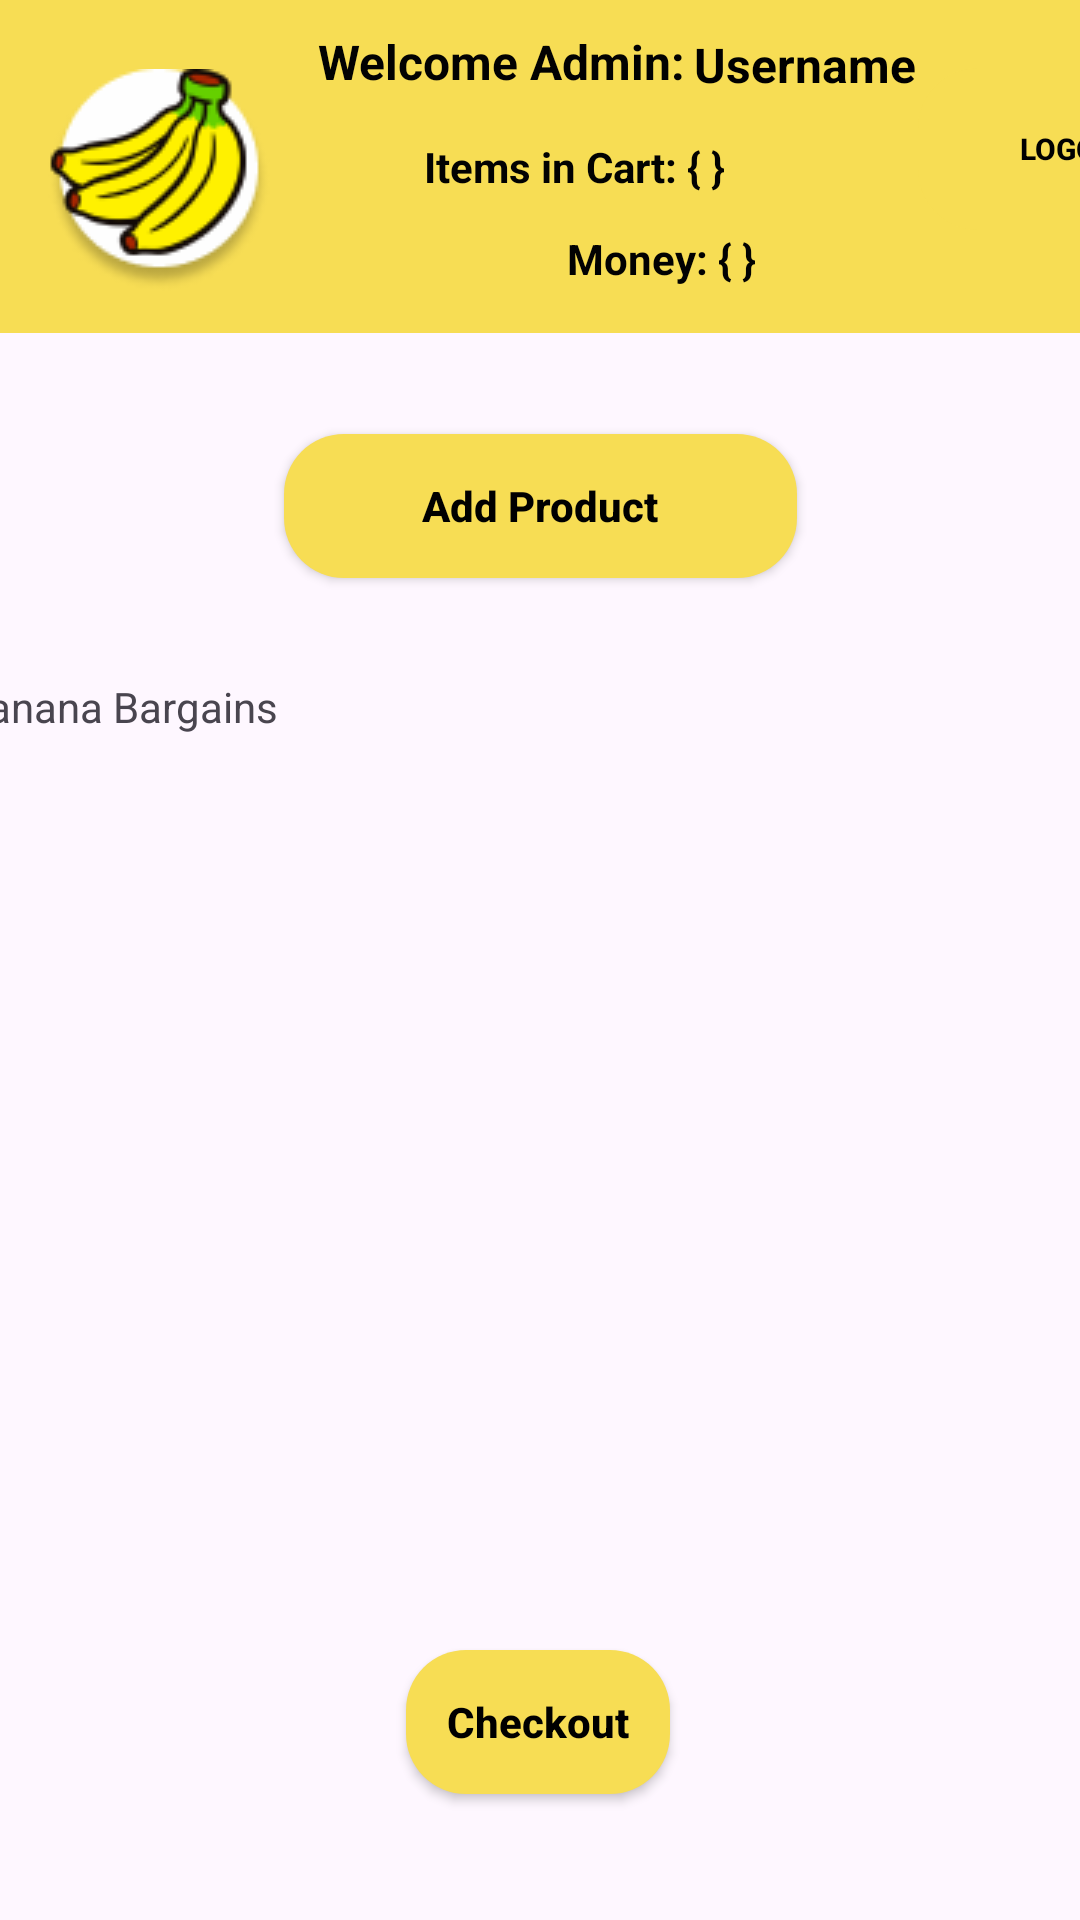

Write the Android layout XML for this screen, with the resource values it uses.
<!-- AndroidManifest.xml: application theme Theme.BananaBargains -->
<!-- res/layout/activity_admin_landing.xml -->
<?xml version="1.0" encoding="utf-8"?>
<androidx.constraintlayout.widget.ConstraintLayout xmlns:android="http://schemas.android.com/apk/res/android"
    xmlns:app="http://schemas.android.com/apk/res-auto"
    xmlns:tools="http://schemas.android.com/tools"
    android:layout_width="match_parent"
    android:layout_height="match_parent"
    tools:context=".AdminLanding">

    <TextView
        android:id="@+id/adminBananaBargainsDisplay"
        android:layout_width="386dp"
        android:layout_height="168dp"
        android:layout_marginStart="16dp"
        android:layout_marginEnd="16dp"
        android:fadeScrollbars="true"
        android:scrollbars="vertical"
        android:text="@string/app_name"
        app:layout_constraintBottom_toBottomOf="parent"
        app:layout_constraintEnd_toEndOf="parent"
        app:layout_constraintStart_toStartOf="parent"
        app:layout_constraintTop_toBottomOf="@+id/bananaBargainsToolbar"
        app:layout_constraintVertical_bias="0.319" />

    <androidx.appcompat.widget.AppCompatButton
        android:id="@+id/adminAddProductButton"
        android:layout_width="171dp"
        android:layout_height="48dp"
        android:background="@drawable/rounded_corners_main_screen"
        android:text="Add Product"
        android:textAllCaps="false"
        android:textColor="@color/black"
        android:textStyle="bold"
        app:layout_constraintBottom_toTopOf="@+id/adminBananaBargainsDisplay"
        app:layout_constraintEnd_toEndOf="parent"
        app:layout_constraintStart_toStartOf="parent"
        app:layout_constraintTop_toBottomOf="@+id/bananaBargainsToolbar" />

    <androidx.appcompat.widget.Toolbar
        android:id="@+id/bananaBargainsToolbar"
        android:layout_width="413dp"
        android:layout_height="111dp"
        android:background="@color/yellow"
        android:minHeight="?attr/actionBarSize"
        android:theme="?attr/actionBarTheme"
        app:layout_constraintTop_toTopOf="parent"
        tools:ignore="MissingConstraints"
        tools:layout_editor_absoluteX="0dp" />

    <androidx.appcompat.widget.AppCompatButton
        android:id="@+id/adminCheckoutButton"
        android:layout_width="wrap_content"
        android:layout_height="wrap_content"
        android:background="@drawable/rounded_corners_main_screen"
        android:text="Checkout"
        android:textAllCaps="false"
        android:textColor="@color/black"
        android:textStyle="bold"
        app:layout_constraintBottom_toBottomOf="parent"
        app:layout_constraintEnd_toEndOf="parent"
        app:layout_constraintHorizontal_bias="0.498"
        app:layout_constraintStart_toStartOf="parent"
        app:layout_constraintTop_toBottomOf="@+id/adminBananaBargainsDisplay"
        app:layout_constraintVertical_bias="0.788" />

    <ImageView
        android:id="@+id/appBarLogo"
        android:layout_width="wrap_content"
        android:layout_height="wrap_content"
        android:layout_marginStart="16dp"
        app:layout_constraintBottom_toBottomOf="@+id/bananaBargainsToolbar"
        app:layout_constraintStart_toStartOf="@+id/bananaBargainsToolbar"
        app:layout_constraintTop_toTopOf="@+id/welcomeAdminUserText"
        app:srcCompat="@drawable/logo" />

    <TextView
        android:id="@+id/welcomeAdminUserText"
        android:layout_width="126dp"
        android:layout_height="24dp"
        android:gravity="center"
        android:text="@string/welcomeAdmin"
        android:textColor="#020202"
        android:textSize="16sp"
        android:textStyle="bold"
        app:layout_constraintBottom_toTopOf="@+id/userItemsInCart"
        app:layout_constraintEnd_toEndOf="@+id/bananaBargainsToolbar"
        app:layout_constraintHorizontal_bias="0.362"
        app:layout_constraintStart_toStartOf="@+id/bananaBargainsToolbar"
        app:layout_constraintTop_toTopOf="@+id/bananaBargainsToolbar"
        app:layout_constraintVertical_bias="0.473" />

    <androidx.appcompat.widget.AppCompatButton
        android:id="@+id/userLogoutButton"
        style="?android:attr/borderlessButtonStyle"
        android:layout_width="107dp"
        android:layout_height="54dp"
        android:background="@drawable/rounded_corners_main_screen"
        android:text="Logout"
        android:textColor="@color/black"
        android:textSize="10sp"
        android:textStyle="bold"
        app:layout_constraintBottom_toBottomOf="@+id/bananaBargainsToolbar"
        app:layout_constraintEnd_toEndOf="@+id/bananaBargainsToolbar"
        app:layout_constraintHorizontal_bias="1.0"
        app:layout_constraintStart_toEndOf="@+id/welcomeAdminUserText"
        app:layout_constraintTop_toTopOf="@+id/welcomeAdminUserText"
        app:layout_constraintVertical_bias="0.291" />

    <TextView
        android:id="@+id/userItemsInCart"
        android:layout_width="121dp"
        android:layout_height="26dp"
        android:gravity="center"
        android:text="Items in Cart: { }"
        android:textColor="#020202"
        android:textStyle="bold"
        app:layout_constraintBottom_toBottomOf="@+id/bananaBargainsToolbar"
        app:layout_constraintEnd_toEndOf="parent"
        app:layout_constraintHorizontal_bias="0.275"
        app:layout_constraintStart_toEndOf="@+id/appBarLogo"
        app:layout_constraintTop_toTopOf="@+id/bananaBargainsToolbar" />

    <TextView
        android:id="@+id/userMoney"
        android:layout_width="wrap_content"
        android:layout_height="wrap_content"
        android:gravity="center"
        android:text="Money: { }"
        android:textColor="#020202"
        android:textStyle="bold"
        app:layout_constraintBottom_toBottomOf="@+id/bananaBargainsToolbar"
        app:layout_constraintEnd_toStartOf="@+id/userLogoutButton"
        app:layout_constraintHorizontal_bias="0.646"
        app:layout_constraintStart_toEndOf="@+id/appBarLogo"
        app:layout_constraintTop_toBottomOf="@+id/userItemsInCart"
        app:layout_constraintVertical_bias="0.347" />

    <TextView
        android:id="@+id/mainAdminUsername"
        android:layout_width="75dp"
        android:layout_height="25dp"
        android:gravity="center"
        android:shadowColor="#050505"
        android:text="@string/username"
        android:textColor="#000000"
        android:textSize="16dp"
        android:textStyle="bold"
        app:layout_constraintBottom_toBottomOf="@+id/bananaBargainsToolbar"
        app:layout_constraintEnd_toStartOf="@+id/userLogoutButton"
        app:layout_constraintHorizontal_bias="1.0"
        app:layout_constraintStart_toEndOf="@+id/appBarLogo"
        app:layout_constraintTop_toTopOf="@+id/bananaBargainsToolbar"
        app:layout_constraintVertical_bias="0.104" />
</androidx.constraintlayout.widget.ConstraintLayout>
<!-- resources referenced by this layout -->
<resources>
  <color name="black">#FF000000</color>
  <color name="yellow">#F7DD54</color>
  <!-- drawable logo: png bitmap (drawable, 7532 bytes) -->
  <!-- drawable rounded_corners_main_screen (drawable) -->
  <?xml version="1.0" encoding="utf-8"?>
  <shape xmlns:android="http://schemas.android.com/apk/res/android"
      android:shape="rectangle"
      android:padding="10dp">
  
      <solid android:color="@color/yellow" />
      <corners
          android:background="#40C145"
          android:bottomRightRadius="20dp"
          android:bottomLeftRadius="20dp"
          android:topLeftRadius="20dp"
          android:topRightRadius="20dp" />
  </shape>
  <string name="app_name">Banana Bargains</string>
  <string name="username">Username</string>
  <string name="welcomeAdmin"> Welcome Admin: </string>
  <style name="Theme.BananaBargains" parent="Base.Theme.BananaBargains" />
  <style name="Base.Theme.BananaBargains" parent="Theme.Material3.DayNight.NoActionBar">
          
          
      </style>
</resources>
